2-way image classification set "dataset" from GitHub (ncuong23102k5/Phan-loai-rac-thai-); label vocabulary: huu co, tai che.

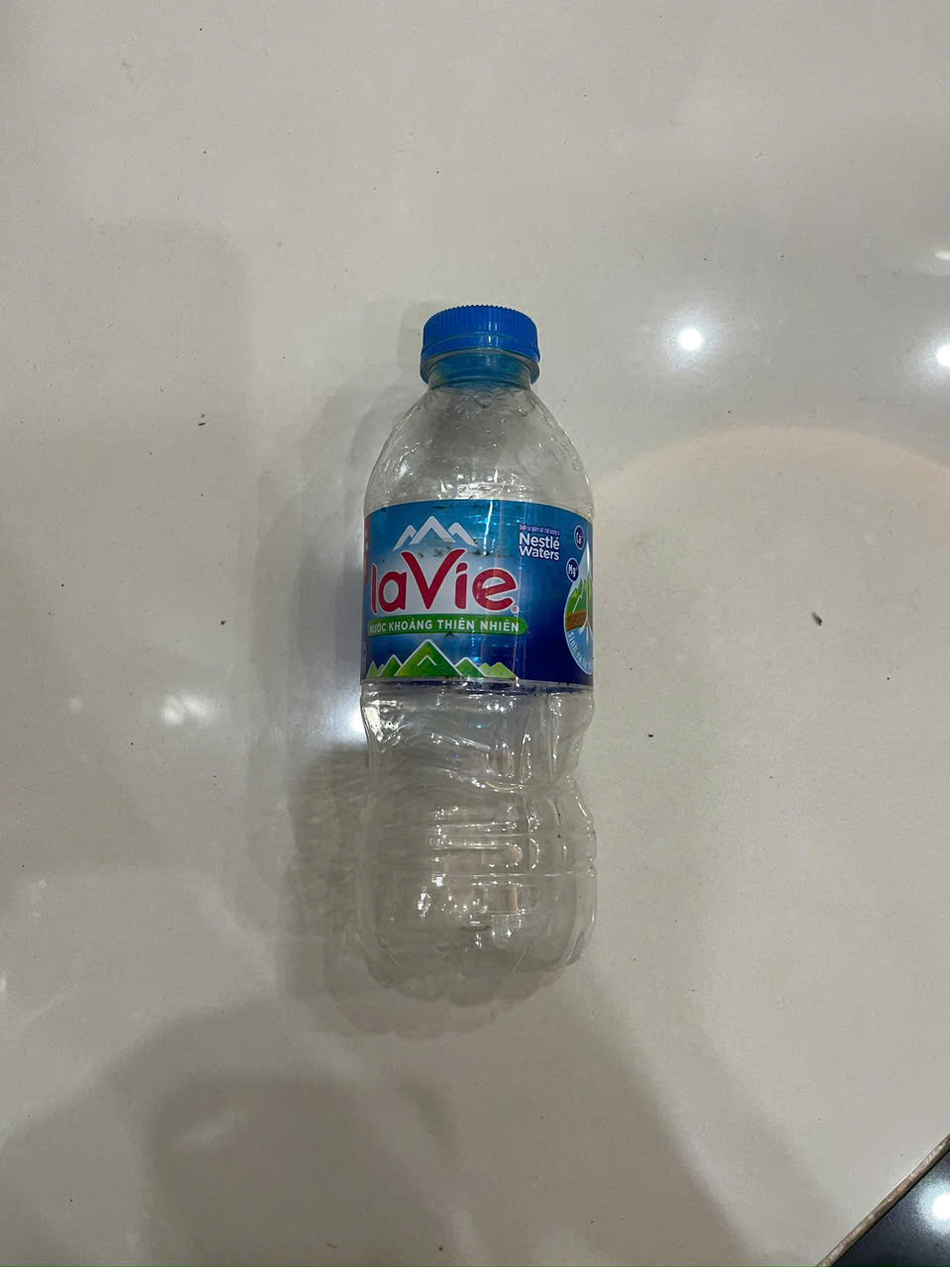
Label: tai che

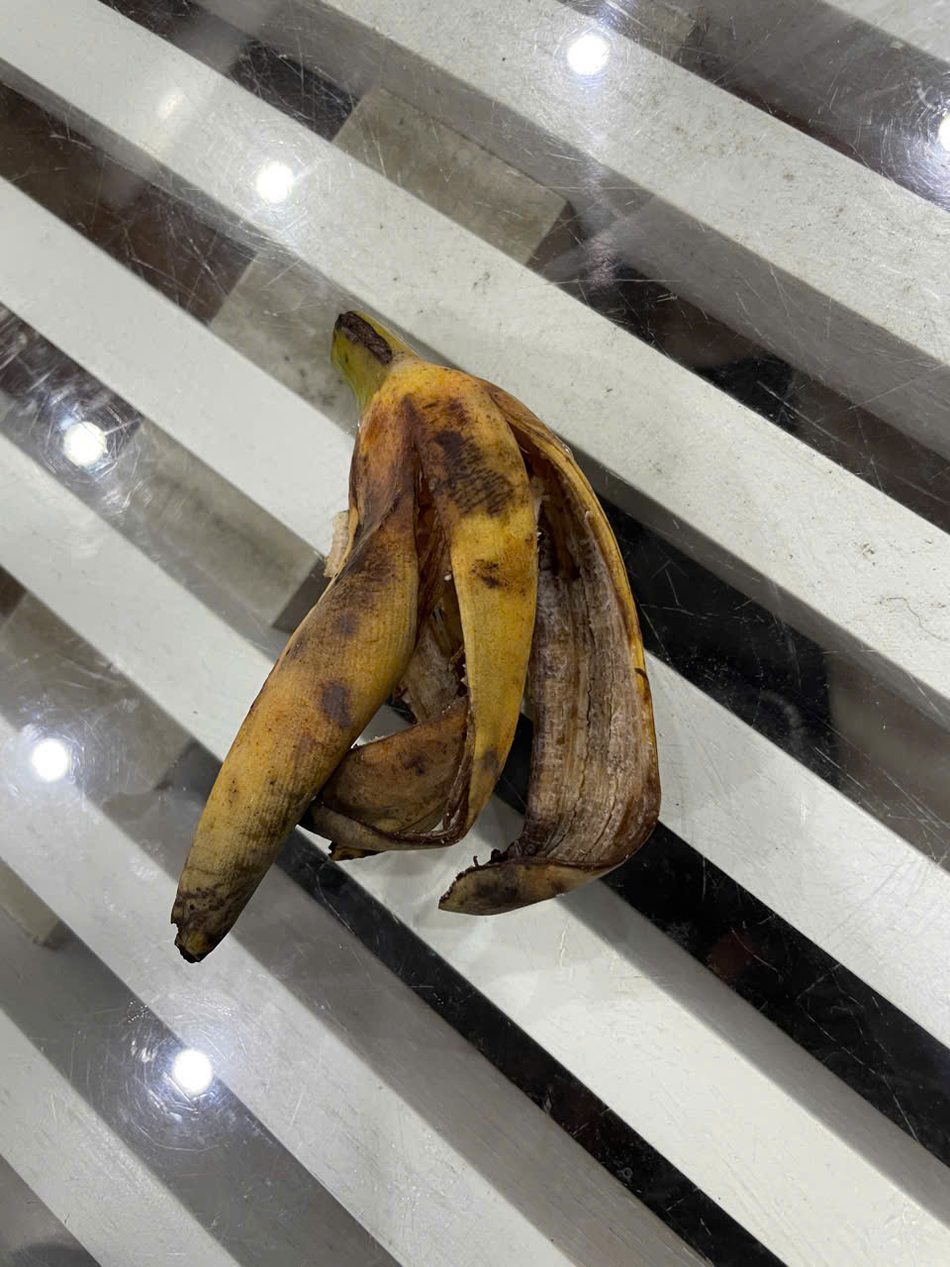
Label: huu co

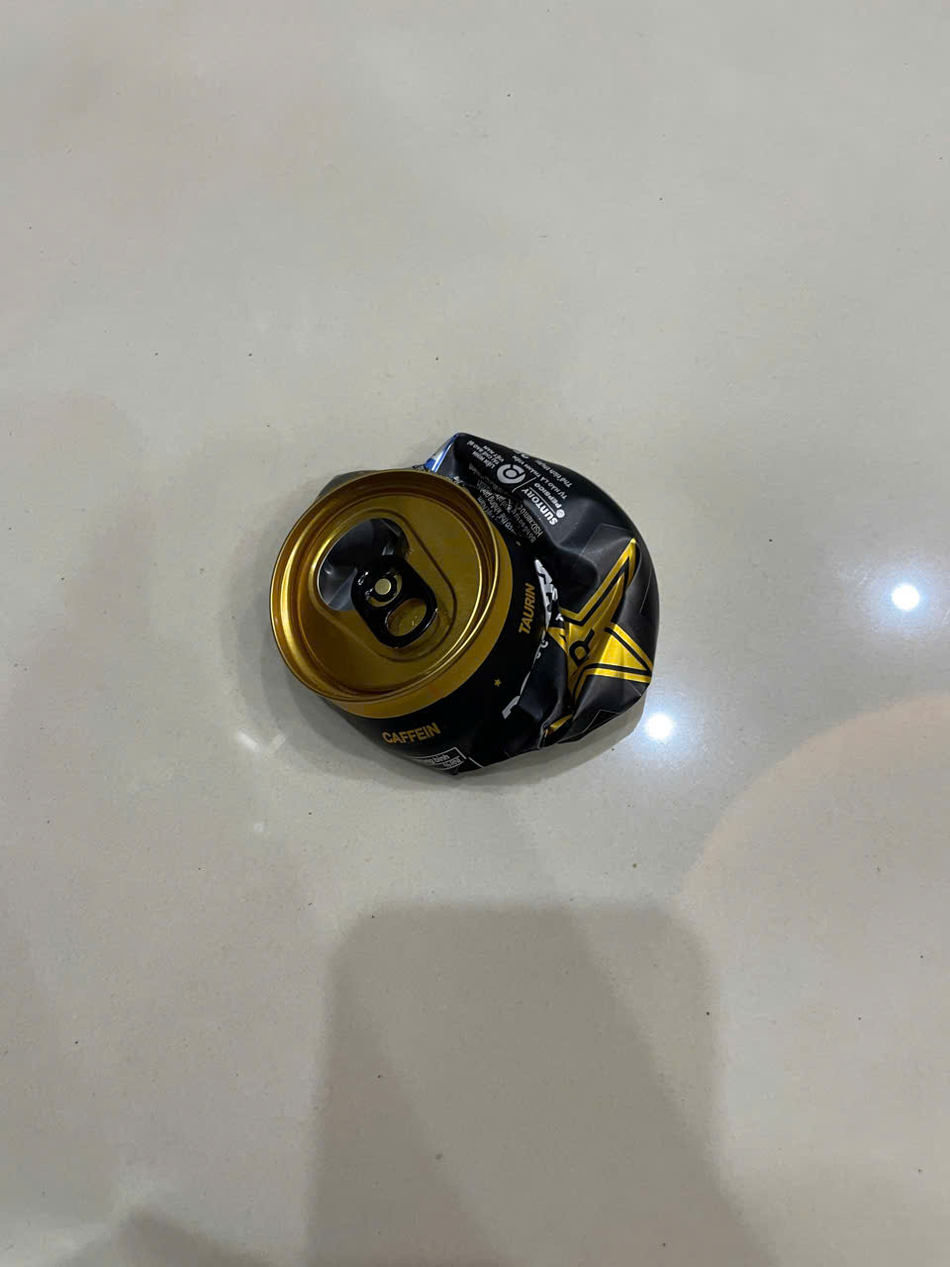
Label: tai che

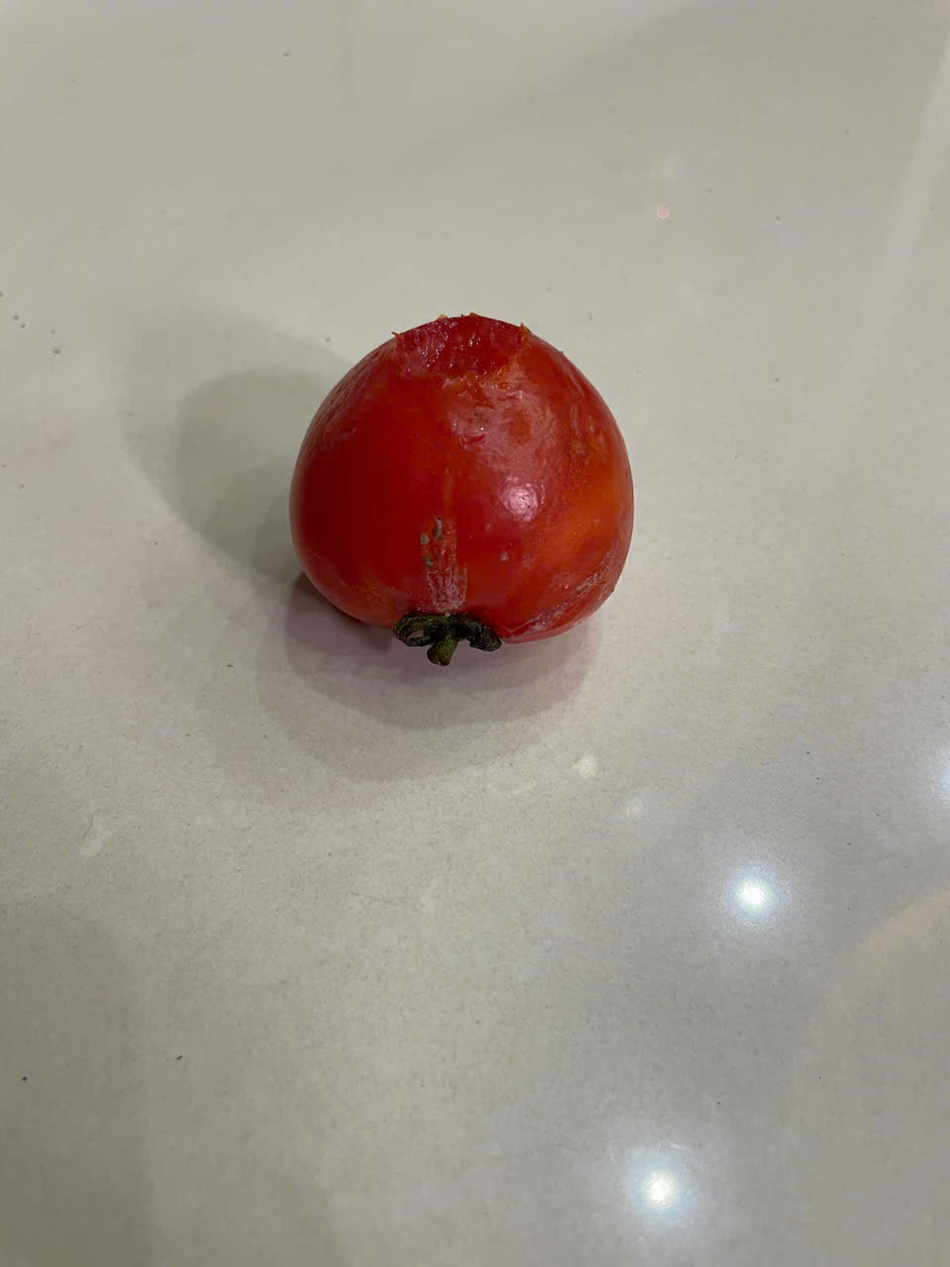
Label: huu co

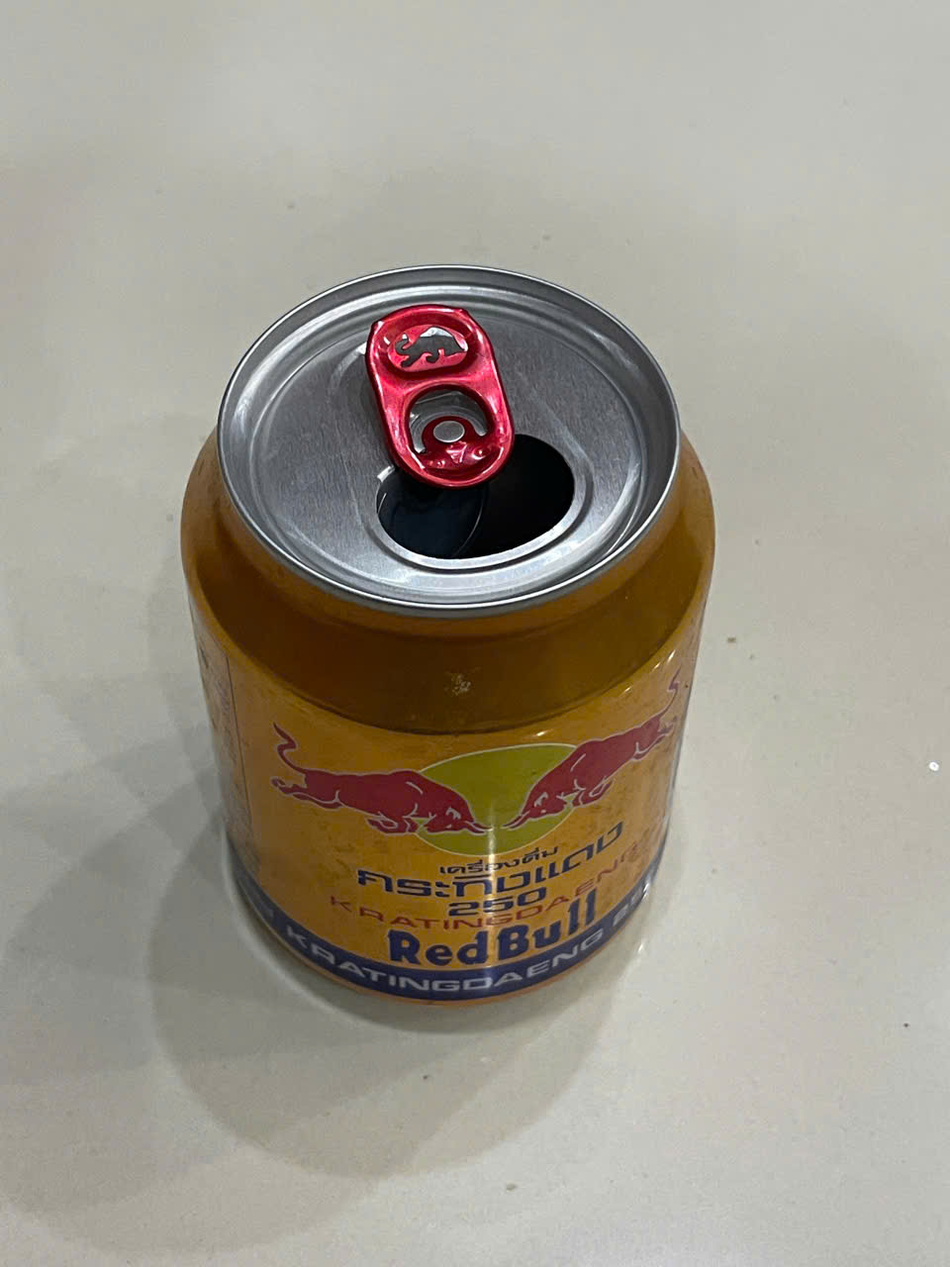
Label: tai che

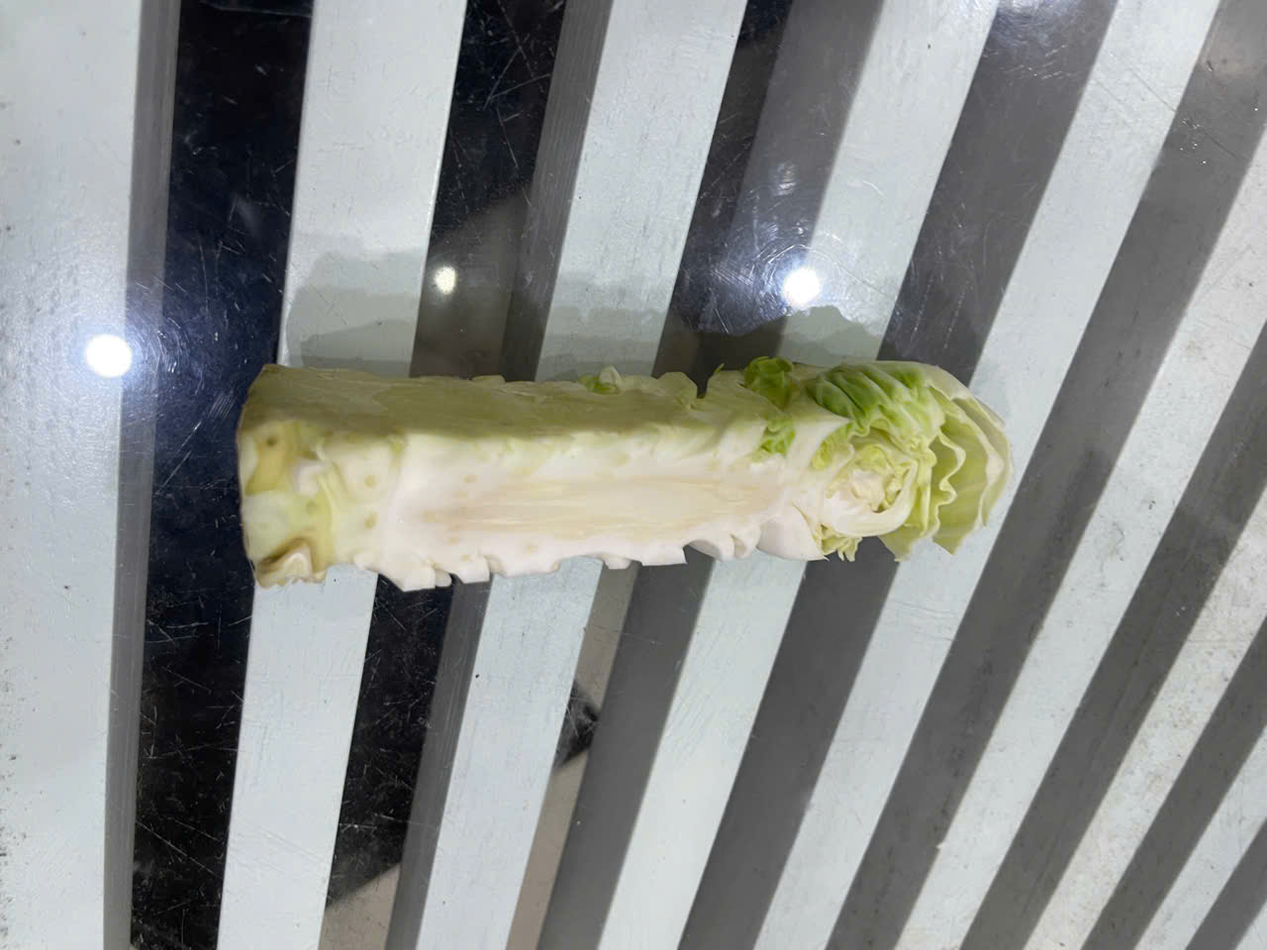
Label: huu co
